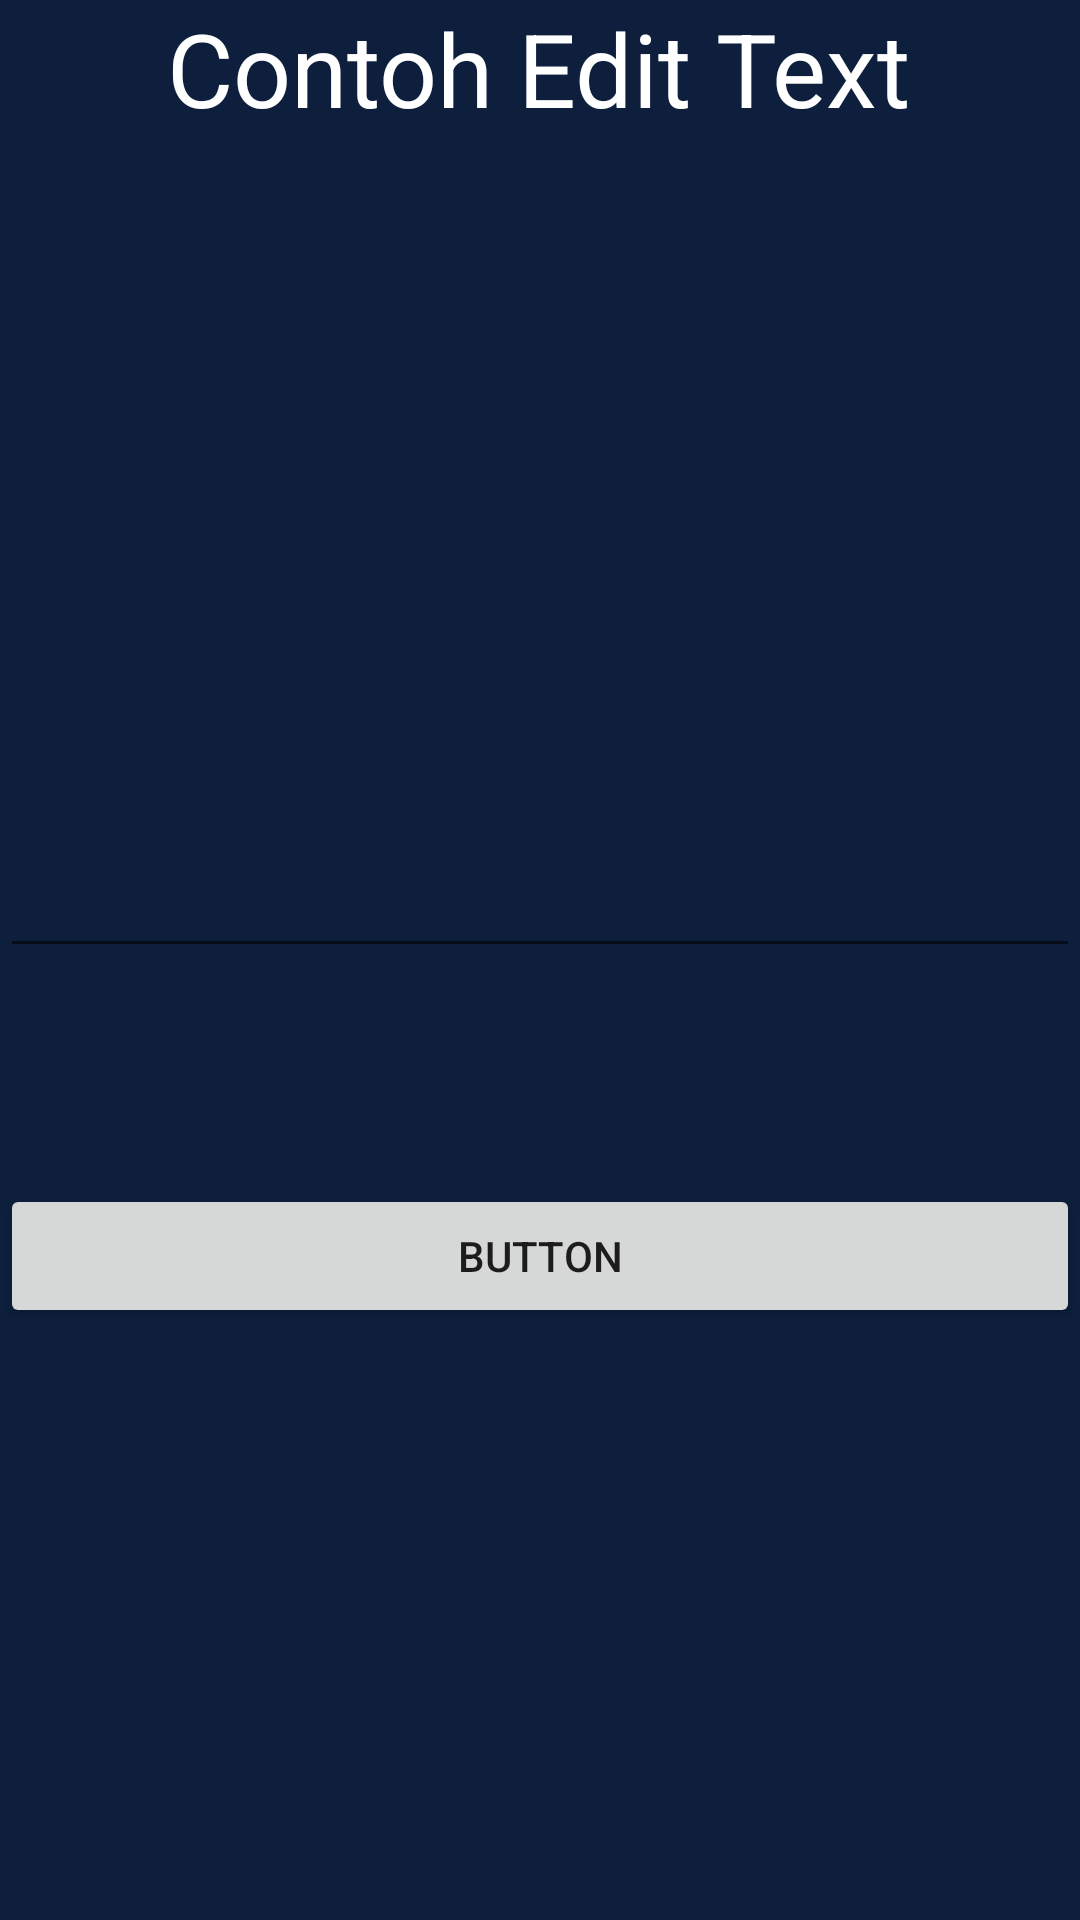

Layout XML and referenced resources for this Android screen:
<!-- AndroidManifest.xml: application theme Theme.CCITLearn -->
<!-- res/layout/control_autocomplete.xml -->
<?xml version="1.0" encoding="utf-8"?>
<androidx.constraintlayout.widget.ConstraintLayout xmlns:android="http://schemas.android.com/apk/res/android"
    xmlns:app="http://schemas.android.com/apk/res-auto"
    xmlns:tools="http://schemas.android.com/tools"
    android:layout_width="match_parent"
    android:layout_height="match_parent"
    android:background="#0D1F3C"
    tools:context=".activityEditText">

    <TextView
        android:id="@+id/textViewAutoComplete"
        android:layout_width="wrap_content"
        android:layout_height="wrap_content"
        android:text="Contoh Edit Text"
        android:textColor="#FFFFFF"
        android:textSize="34sp"
        app:layout_constraintEnd_toEndOf="parent"
        app:layout_constraintHorizontal_bias="0.498"
        app:layout_constraintStart_toStartOf="parent" />

    <AutoCompleteTextView
        android:id="@+id/autoCompleteCoba"
        android:layout_width="match_parent"
        android:layout_height="wrap_content"
        android:layout_marginTop="236dp"
        android:ems="10"
        app:layout_constraintEnd_toEndOf="parent"
        app:layout_constraintHorizontal_bias="1.0"
        app:layout_constraintStart_toStartOf="parent"
        app:layout_constraintTop_toBottomOf="@+id/textViewAutoComplete" />

    <Button
        android:id="@+id/buttonAutoComplete"
        android:layout_width="match_parent"
        android:layout_height="wrap_content"
        android:layout_marginTop="72dp"
        android:text="Button"
        app:layout_constraintEnd_toEndOf="parent"
        app:layout_constraintStart_toStartOf="parent"
        app:layout_constraintTop_toBottomOf="@+id/autoCompleteCoba" />
</androidx.constraintlayout.widget.ConstraintLayout>
<!-- resources referenced by this layout -->
<resources>
  <style name="Theme.CCITLearn" parent="Theme.MaterialComponents.DayNight.DarkActionBar">
          
          <item name="colorPrimary">@color/purple_500</item>
          <item name="colorPrimaryVariant">@color/purple_700</item>
          <item name="colorOnPrimary">@color/white</item>
          
          <item name="colorSecondary">@color/teal_200</item>
          <item name="colorSecondaryVariant">@color/teal_700</item>
          <item name="colorOnSecondary">@color/black</item>
          
          <item name="android:statusBarColor">?attr/colorPrimaryVariant</item>
          
      </style>
  <!-- not gathered from this repository: default colours our renderer supplied (Android Studio template values) -->
  <color name="purple_500">#FF6200EE</color>
  <color name="purple_700">#FF3700B3</color>
  <color name="teal_200">#FF03DAC5</color>
  <color name="teal_700">#FF018786</color>
  <color name="black">#FF000000</color>
  <color name="white">#FFFFFFFF</color>
</resources>
